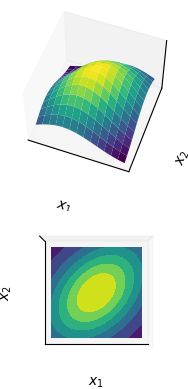

The matplotlib source for this figure:
import numpy as np
import matplotlib.pyplot as plt
from matplotlib import cm
from mpl_toolkits.mplot3d import Axes3D

# Our 2-dimensional distribution will be over variables X and Y
N = 40
X = np.linspace(-2, 2, N)
Y = np.linspace(-2, 2, N)
X, Y = np.meshgrid(X, Y)

# Mean vector and covariance matrix
mu = np.array([0., 0.])
# Sigma = np.array([[1.0, -0.5], [-0.5,  1.]])
Sigma = np.array([[2.5, 0.99], [0.99,  2.5]])

# Pack X and Y into a single 3-dimensional array
pos = np.empty(X.shape + (2,))
pos[:, :, 0] = X
pos[:, :, 1] = Y


def multivariate_gaussian(pos, mu, Sigma):
    """Return the multivariate Gaussian distribution on array pos."""

    n = mu.shape[0]
    Sigma_det = np.linalg.det(Sigma)
    Sigma_inv = np.linalg.inv(Sigma)
    N = np.sqrt((2*np.pi)**n * Sigma_det)
    # This einsum call calculates (x-mu)T.Sigma-1.(x-mu) in a vectorized
    # way across all the input variables.
    fac = np.einsum('...k,kl,...l->...', pos-mu, Sigma_inv, pos-mu)

    return np.exp(-fac / 2) / N

# The distribution on the variables X, Y packed into pos.
Z = multivariate_gaussian(pos, mu, Sigma)

# plot using subplots
fig = plt.figure()
ax1 = fig.add_subplot(2,1,1,projection='3d')

ax1.plot_surface(X, Y, Z, rstride=3, cstride=3, linewidth=1, antialiased=True,
                cmap=cm.viridis)
ax1.view_init(55,-70)
ax1.set_xticks([])
ax1.set_yticks([])
ax1.set_zticks([])
ax1.set_xlabel(r'$x_1$')
ax1.set_ylabel(r'$x_2$')

ax2 = fig.add_subplot(2,1,2,projection='3d')
ax2.contourf(X, Y, Z, zdir='z', offset=0, cmap=cm.viridis)
ax2.view_init(90, 270)

ax2.grid(False)
ax2.set_xticks([])
ax2.set_yticks([])
ax2.set_zticks([])
ax2.set_xlabel(r'$x_1$')
ax2.set_ylabel(r'$x_2$')

plt.show()
